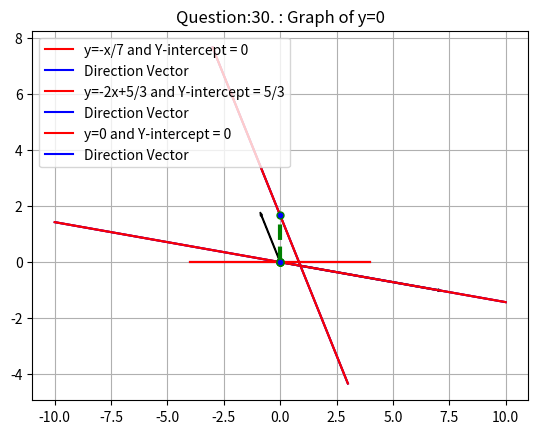

This chart was generated by the following Python code:
import matplotlib.pyplot as plt
import numpy as np
x = np.linspace(-10,10,100)
y = -x/7
plt.plot(x, y, '-r', label='y=-x/7 and Y-intercept = 0')
plt.plot(x, y, '-b', label='Direction Vector')
plt.plot(x, y, '-r', label='')
plt.title('Question:30.a : Graph of y=-x/7')
#plt.xlabel('x', color='#555555')
#plt.ylabel('y', color='#555555')
plt.legend(loc='upper left')
plt.grid()
plt.arrow(0, 0, 7, -1, width = 0.03)  
# x axis values 
x = [0, 0] 
# corresponding y axis values 
y = [0, 0] 
  
# plotting the points  
plt.plot(x, y, color='green', linestyle='dashed', linewidth = 3, 
         marker='o', markerfacecolor='blue', markersize=5) 
plt.show()


x = np.linspace(-3,3,100)
y = -2*x+5/3
plt.plot(x, y, '-r', label='y=-2x+5/3 and Y-intercept = 5/3')
plt.plot(x, y, '-b', label='Direction Vector')
plt.plot(x, y, '-r', label='')
plt.title('Question:30.b:Graph of y=-2x+5/3')
#plt.xlabel('x', color='#555555')
#plt.ylabel('y', color='#555555')
plt.legend(loc='upper left')
plt.grid()
plt.arrow(0, 0, -5/6, 5/3, width = 0.03) 
# x axis values 
x = [0, 0] 
# corresponding y axis values 
y = [0, 5/3] 
  
# plotting the points  
plt.plot(x, y, color='green', linestyle='dashed', linewidth = 3, 
         marker='o', markerfacecolor='blue', markersize=5) 
plt.show()



x = np.linspace(-4,4,300)
y = 0*x
plt.plot(x, y, '-r', label='y=0 and Y-intercept = 0')
plt.plot(x, y, '-b', label='Direction Vector')
plt.plot(x, y, '-r', label='')
plt.title('Question:30. : Graph of y=0')
#plt.xlabel('x', color='#555555')
#plt.ylabel('y', color='#555555')
plt.legend(loc='upper left')
plt.grid()
plt.arrow(0, 0, 3, 0, width = 0.001) 
# x axis values 
x = [0, 0] 
# corresponding y axis values 
y = [0, 0] 
  
# plotting the points  
plt.plot(x, y, color='green', linestyle='dashed', linewidth = 3, 
         marker='o', markerfacecolor='blue', markersize=5) 
plt.show()
